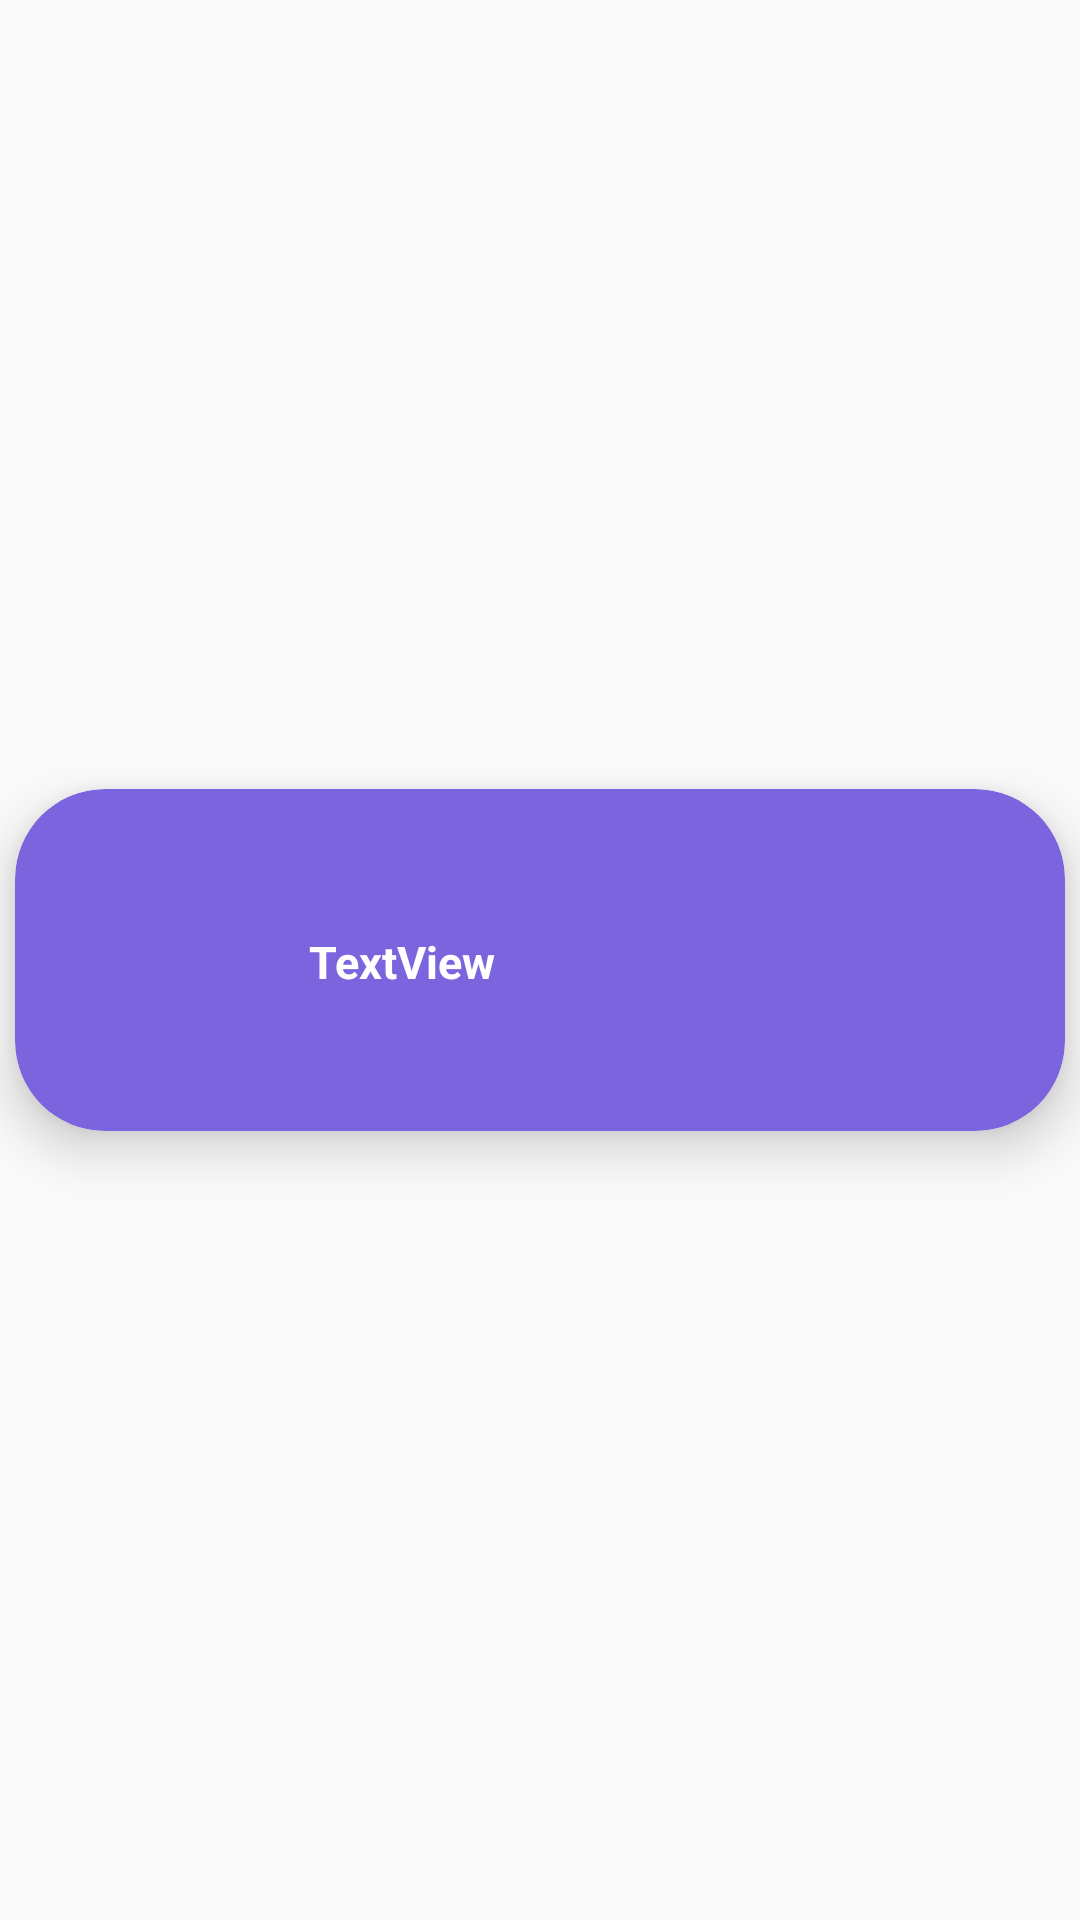

This screen was rendered from an Android layout file. Write that file and the resources it references.
<!-- AndroidManifest.xml: application theme Theme.Reccify -->
<!-- res/layout/recycler_view_row.xml -->
<?xml version="1.0" encoding="utf-8"?>

<androidx.constraintlayout.widget.ConstraintLayout xmlns:android="http://schemas.android.com/apk/res/android"
    xmlns:app="http://schemas.android.com/apk/res-auto"
    xmlns:tools="http://schemas.android.com/tools"
    android:layout_width="match_parent"
    android:layout_height="wrap_content"
    android:visibility="visible" >

    <androidx.cardview.widget.CardView
        android:layout_width="match_parent"
        android:layout_height="wrap_content"
        android:layout_marginTop="5dp"
        android:layout_marginBottom="5dp"
        android:layout_marginStart="5dp"
        android:layout_marginEnd="5dp"
        app:cardBackgroundColor="#7B64DE"
        app:cardCornerRadius="30dp"
        app:cardElevation="10dp"
        app:layout_constraintBottom_toBottomOf="parent"
        app:layout_constraintEnd_toEndOf="parent"
        app:layout_constraintStart_toStartOf="parent"
        app:layout_constraintTop_toTopOf="parent">

        <androidx.constraintlayout.widget.ConstraintLayout
            android:layout_width="match_parent"
            android:layout_height="match_parent">

            <TextView
                android:id="@+id/savedSongs"
                android:layout_width="0dp"
                android:layout_height="wrap_content"
                android:text="TextView"
                android:textColor="#FFFFFF"
                android:textSize="15sp"
                android:textStyle="bold"
                app:layout_constraintBottom_toBottomOf="parent"
                app:layout_constraintEnd_toStartOf="@+id/guideline54"
                app:layout_constraintStart_toStartOf="@+id/guideline53"
                app:layout_constraintTop_toTopOf="parent"
                app:layout_constraintVertical_bias="0.505" />

            <ImageView
                android:id="@+id/imageView"
                android:layout_width="0dp"
                android:layout_height="114dp"
                app:layout_constraintBottom_toTopOf="@+id/guideline56"
                app:layout_constraintEnd_toStartOf="@+id/savedSongs"
                app:layout_constraintHorizontal_bias="0.0"
                app:layout_constraintStart_toStartOf="@+id/guideline57"
                app:layout_constraintTop_toTopOf="@+id/guideline55"
                app:srcCompat="@drawable/ic_listen" />

            <androidx.constraintlayout.widget.Guideline
                android:id="@+id/guideline53"
                android:layout_width="wrap_content"
                android:layout_height="wrap_content"
                android:orientation="vertical"
                app:layout_constraintGuide_begin="98dp" />

            <androidx.constraintlayout.widget.Guideline
                android:id="@+id/guideline57"
                android:layout_width="wrap_content"
                android:layout_height="wrap_content"
                android:orientation="vertical"
                app:layout_constraintGuide_begin="16dp" />

            <androidx.constraintlayout.widget.Guideline
                android:id="@+id/guideline54"
                android:layout_width="wrap_content"
                android:layout_height="wrap_content"
                android:orientation="vertical"
                app:layout_constraintGuide_begin="360dp" />

            <androidx.constraintlayout.widget.Guideline
                android:id="@+id/guideline55"
                android:layout_width="wrap_content"
                android:layout_height="wrap_content"
                android:orientation="horizontal"
                app:layout_constraintGuide_begin="16dp" />

            <androidx.constraintlayout.widget.Guideline
                android:id="@+id/guideline56"
                android:layout_width="wrap_content"
                android:layout_height="wrap_content"
                android:orientation="horizontal"
                app:layout_constraintGuide_begin="98dp" />
        </androidx.constraintlayout.widget.ConstraintLayout>
    </androidx.cardview.widget.CardView>
</androidx.constraintlayout.widget.ConstraintLayout>
<!-- resources referenced by this layout -->
<resources>
  <style name="Theme.Reccify" parent="Theme.AppCompat.Light.NoActionBar">
          
          <item name="colorPrimary">@color/purple_500</item>
          <item name="colorPrimaryVariant">@color/purple_700</item>
          <item name="colorOnPrimary">@color/white</item>
          
          <item name="colorSecondary">@color/teal_200</item>
          <item name="colorSecondaryVariant">@color/teal_700</item>
          <item name="colorOnSecondary">@color/black</item>
          
          <item name="android:statusBarColor" tools:targetApi="l">?attr/colorPrimaryVariant</item>
          
  
      </style>
  <!-- not gathered from this repository: default colours our renderer supplied (Android Studio template values) -->
  <color name="purple_500">#FF6200EE</color>
  <color name="purple_700">#FF3700B3</color>
  <color name="teal_200">#FF03DAC5</color>
  <color name="teal_700">#FF018786</color>
  <color name="black">#FF000000</color>
  <color name="white">#FFFFFFFF</color>
</resources>
